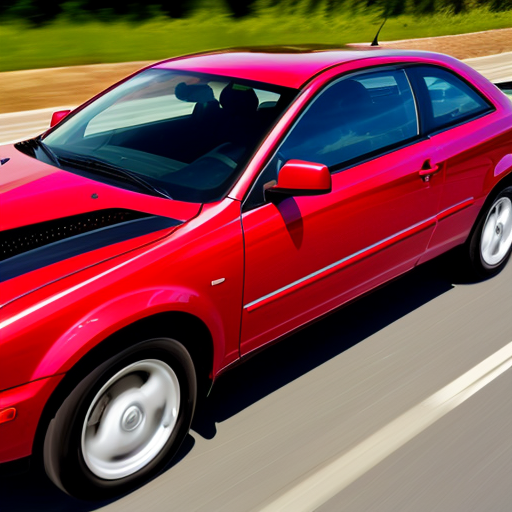
Generation parameters embedded in this image by AUTOMATIC1111 Stable Diffusion web UI or a fork of it (Forge, ...) (PNG 'parameters' text chunk):
amateur picture of a car taken from a phone
Negative prompt: nsfw, nude, hands, phone, hand
Steps: 20, Sampler: DPM++ 2M SDE Karras, CFG scale: 7, Seed: 3543880843, Size: 512x512, Model hash: 661697d235, Model: cyberrealistic_v30, Version: v1.3.2